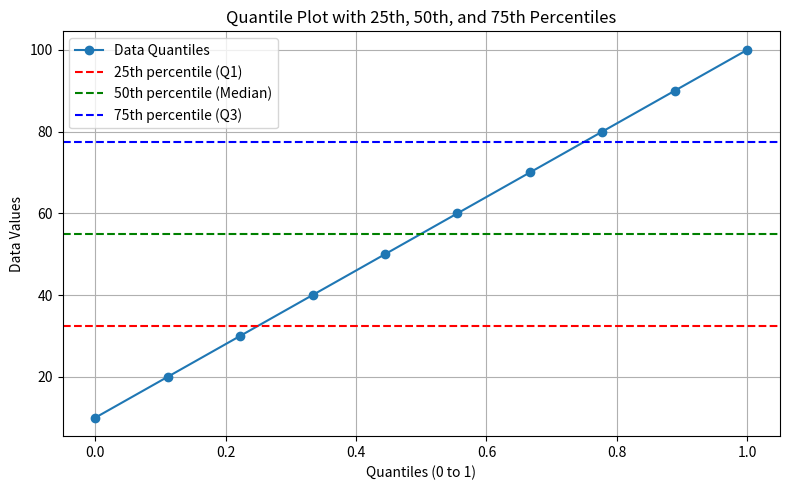

The script that saved this image:
import numpy as np
import matplotlib.pyplot as plt

# Data
data = [10, 80, 30, 40, 50, 20, 70, 60, 90, 100]

# Sort data
sorted_data = np.sort(data)

# Calculate percentiles
q25 = np.quantile(sorted_data, 0.25)
q50 = np.quantile(sorted_data, 0.50)
q75 = np.quantile(sorted_data, 0.75)

# Calculate cumulative quantiles
quantiles = np.linspace(0, 1, len(sorted_data))

# Plot
plt.figure(figsize=(8, 5))
plt.plot(quantiles, sorted_data, marker='o', label='Data Quantiles')

# Mark Q1, Q2, Q3
plt.axhline(y=q25, color='red', linestyle='--', label='25th percentile (Q1)')
plt.axhline(y=q50, color='green', linestyle='--', label='50th percentile (Median)')
plt.axhline(y=q75, color='blue', linestyle='--', label='75th percentile (Q3)')

# Labels and title
plt.title('Quantile Plot with 25th, 50th, and 75th Percentiles')
plt.xlabel('Quantiles (0 to 1)')
plt.ylabel('Data Values')
plt.grid(True)
plt.legend()
plt.tight_layout()
plt.show()

# Print percentiles
print(f"25th percentile: {q25}")
print(f"50th percentile (median): {q50}")
print(f"75th percentile: {q75}")

